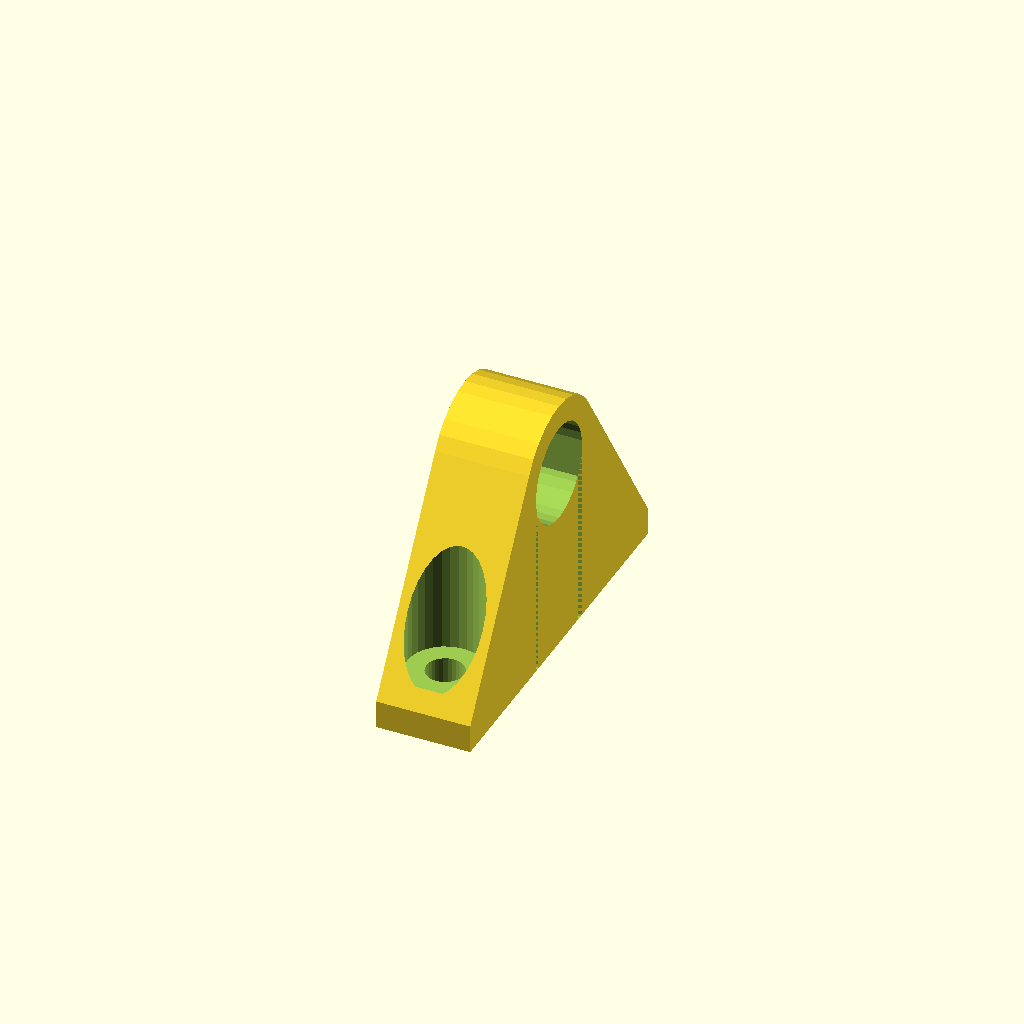
Cell 1: the model at its default parameters.
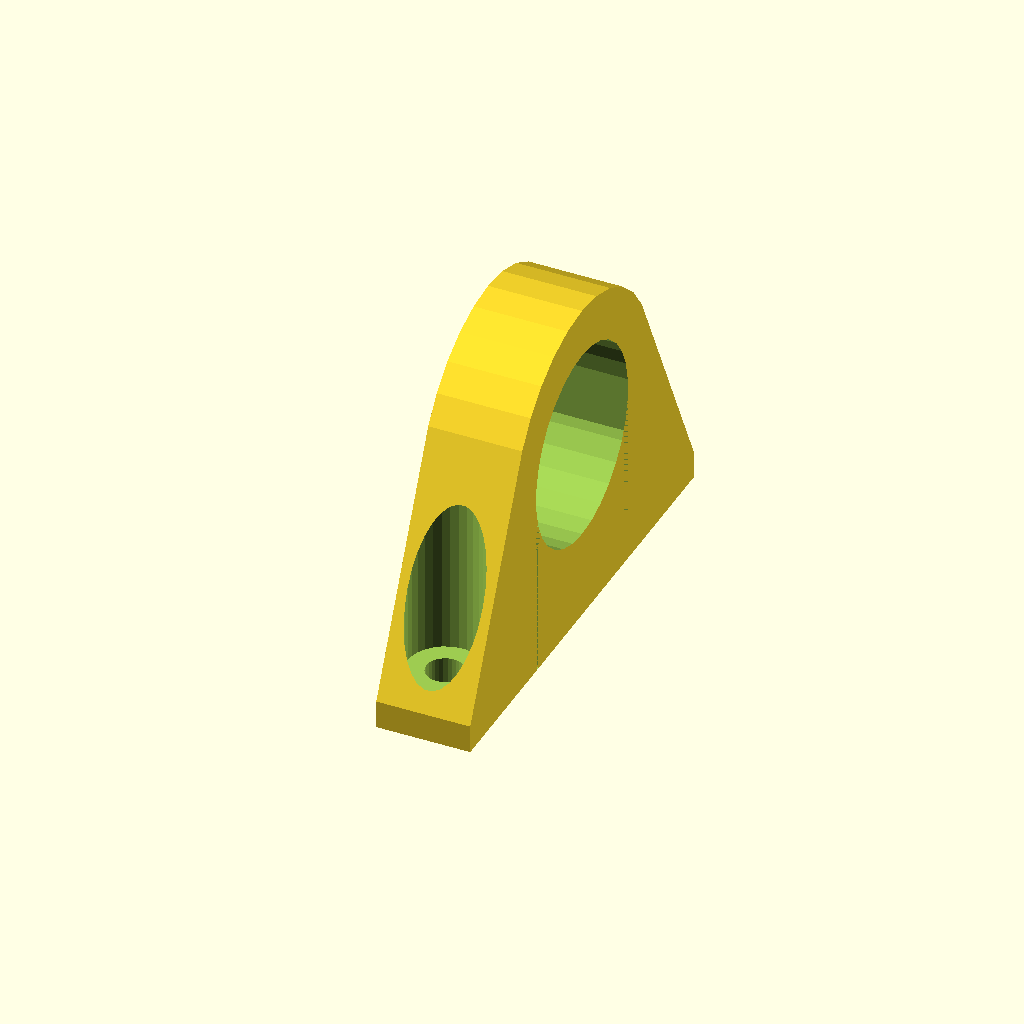
Cell 2 — prumer set to 21, the other parameters unchanged.
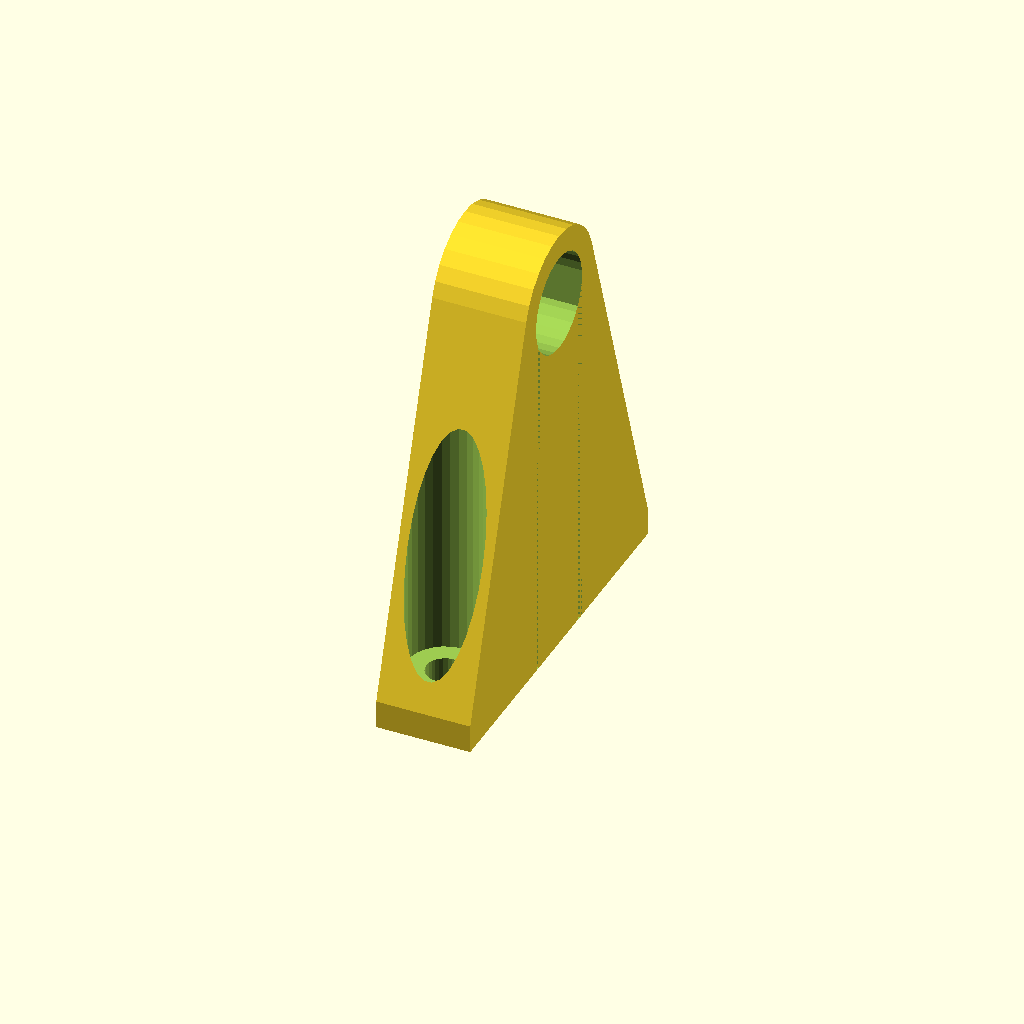
Cell 3: vyska = 40 (everything else at default).
All cells are drawn from one camera (rotation 55°, 0°, 25°, orthographic, colour scheme Cornfield), so only the parameter changes between them.
The OpenSCAD source (inputs/thingiverse/files/thing-3238371/files/pepik-uchyt.scad):
$fn=30;
prumer = 10.5; //the diameter of the threaded rod [mm]
vyska  = 20.0; //the height of the threaded rod[mm] 

difference()
{
    union()
    {
        hull() 
        {
            cube([10,(prumer+30),3]);
            translate([0,((prumer+30)/2),vyska]) rotate([0,90,0]) cylinder(d=(prumer*1.5),h=10);
        }
    }
    union()
    {
        translate([-0.5,((prumer+30)/2),vyska]) rotate([0,90,0]) cylinder(d=prumer,h=11);
        translate([5,5,5]) rotate([0,0,0]) cylinder(d=8,h=vyska+prumer);
        translate([5,(prumer+25),5]) rotate([0,0,0]) cylinder(d=8,h=vyska+prumer);
        translate([5,5,0]) rotate([0,0,0]) cylinder(d=4,h=50);
        translate([5,(prumer+25),0]) rotate([0,0,0]) cylinder(d=4,h=50);
        translate([0,15,0]) cube([10,1,vyska]);
        translate([0,(prumer+14),0]) cube([10,1,vyska]);
    }    
}
Parameter table extracted from the source (name, type, default, range or options):
prumer: number, default 10.5
vyska: number, default 20
